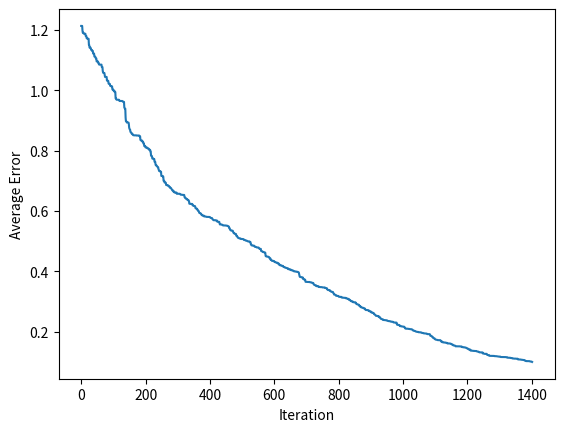

Write Python code to recreate this figure.
#!/usr/bin/env python3

'''
An implementation of a simple perceptron.

[redacted]
Date: 2019-03-06
'''

import numpy as np
import matplotlib.pyplot as plt

def activate(x, a=1, b=0):
    return 1 / (1 + np.exp(-a * x - b))

def activation_strength(weight, node_state):
    '''
    Find the activation strength of a neuron.
    '''
    strength = 0

    for i in zip(weight, node_state):
        strength += i[0] * i[1]

    return strength

def predict(inputs, connected_matrix, output_neuron, weights):
    '''
    Predict from the perceptron for a given input.
    '''
    node_states = np.array([0 for _ in range(len(inputs))])

    for i in range(len(inputs)):
        node_states[i] = inputs[i] * connected_matrix[output_neuron][i]

    return activate(activation_strength(weights, node_states))

def get_response(inputs, connected_matrix, output_neuron, weights):
    '''
    Get a response from the perceptron for a given input.
    '''
    return int(np.round(predict(inputs, connected_matrix, output_neuron, weights)))

def find_error(inputs, target_responses, connected_matrix, output_neuron, weights):
    '''
    Find the error of the perceptron.
    '''
    error = 0

    for i in range(len(target_responses)):
        prediction = predict(inputs[i], connected_matrix, output_neuron, weights)
        error += np.power((target_responses[i] - prediction), 2)

    return np.sqrt(error)

def hill_climb(error_goal, inputs, target_responses, weights, connected_matrix, output_neuron):
    '''
    Evolutionary algorithm to find the optimal weights for the perceptron.
    '''
    counter = 0
    n_epochs = 10_000
    error_champ = find_error(inputs, target_responses, connected_matrix, output_neuron, weights)
    errors = []

    while(error_goal < error_champ) and (counter < n_epochs):
        step_size = 0.02 * np.random.normal()
        mutant_weights = weights.copy()
        for i in range(len(mutant_weights)):
            mutant_weights[i] += step_size * np.random.normal()

        error_mutant = find_error(inputs, target_responses,
                                  connected_matrix, output_neuron,
                                  mutant_weights)

        if error_mutant < error_champ:
            weights = mutant_weights
            error_champ = error_mutant
        errors.append(error_champ)
        counter += 1

    return weights, error_champ, errors


if __name__ == '__main__':
    ERROR_GOAL = 0.1
    INPUTS = np.array([
        [1, 0, 0],
        [1, 0, 1],
        [1, 1, 0],
        [1, 1, 1]
    ])
    TARGET_RESPONSES = np.array([0, 1, 1, 1])
    CONNECTED_MATRIX = np.array([
        [0, 0, 0, 1],
        [0, 0, 0, 1],
        [0, 0, 0, 1],
        [1, 1, 1, 0]
    ])
    OUTPUT_NEURON = 3
    WEIGHTS = np.array([np.random.normal() for _ in range(len(CONNECTED_MATRIX) - 1)])
    print(WEIGHTS)
    WEIGHTS, ERROR_CHAMP, ERRORS = hill_climb(ERROR_GOAL, INPUTS, TARGET_RESPONSES, WEIGHTS, CONNECTED_MATRIX, OUTPUT_NEURON)
    CORRECT_RESPONSES = 0
    for i in zip(INPUTS, TARGET_RESPONSES):
        OUTPUT = get_response(i[0], CONNECTED_MATRIX, OUTPUT_NEURON, WEIGHTS)
        if i[1] == OUTPUT:
            CORRECT_RESPONSES += 1
        print(f"Input: {i[0]}\tOutput: {OUTPUT}\tShould be: {i[1]}")
    print(f"Percentage of correct responses: {CORRECT_RESPONSES / len(INPUTS) * 100}%")
    print(f"Final Error: {ERROR_CHAMP}")
    print(f"Final weights: {WEIGHTS}")

    plt.plot(range(len(ERRORS)), ERRORS)
    plt.xlabel("Iteration")
    plt.ylabel("Average Error")
    plt.show()
